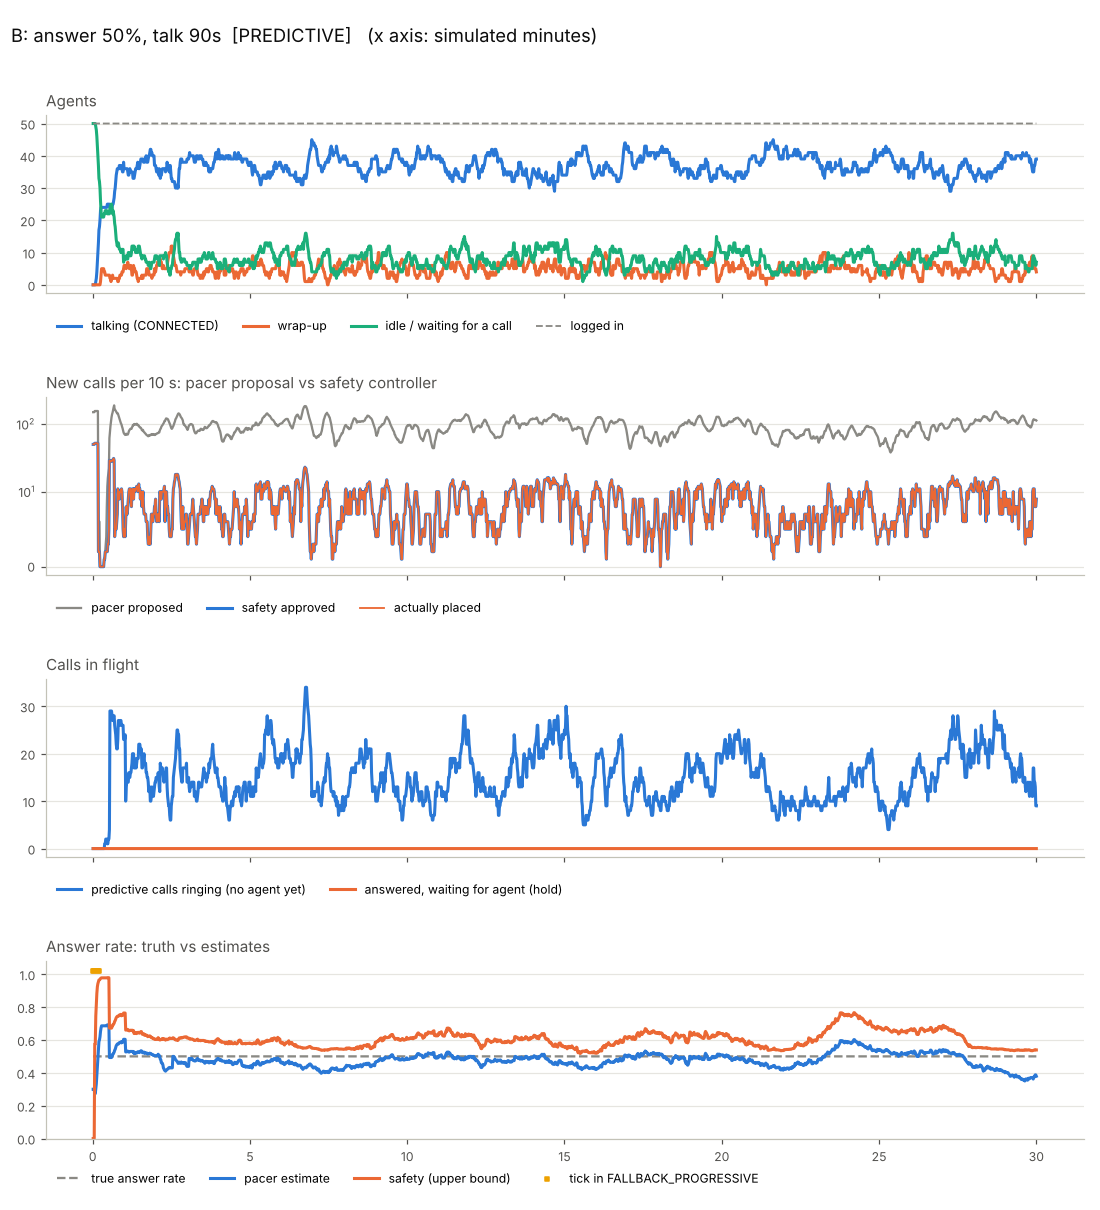

The file beside this chart, header and first rows:
t, offline, available, reserved, dialing, connected, wrap_up, paused, logged_in, proposed, approved, action, safety_mode, shed, placed, unbound, waiting, answer_rate_true, p_est, p_safe, reason
1.0, 0, 0, 0, 50, 0, 0, 0, 50, 150, 50, FALLBACK_PROGRESSIVE, PROGRESSIVE, 0, 50, 0, 0, 0.5, 0.3, 0.0, R3 fallback: no provider with webhook la…
2.0, 0, 0, 0, 50, 0, 0, 0, 50, 0, 0, FALLBACK_PROGRESSIVE, PROGRESSIVE, 0, 0, 0, 0, 0.5, 0.3, 0.0, R3 fallback: cold start: only 0 resolved…
3.0, 0, 0, 0, 50, 0, 0, 0, 50, 0, 0, FALLBACK_PROGRESSIVE, PROGRESSIVE, 0, 0, 0, 0, 0.5, 0.3, 0.0, R3 fallback: cold start: only 0 resolved…
4.0, 0, 0, 0, 50, 0, 0, 0, 50, 6, 2, FALLBACK_PROGRESSIVE, PROGRESSIVE, 0, 2, 0, 0, 0.5, 0.273, 0.575, R3 fallback: cold start: only 2 resolved…
5.0, 0, 0, 0, 50, 0, 0, 0, 50, 0, 0, FALLBACK_PROGRESSIVE, PROGRESSIVE, 0, 0, 0, 0, 0.5, 0.273, 0.575, R3 fallback: cold start: only 2 resolved…
6.0, 0, 0, 0, 49, 1, 0, 0, 50, 0, 0, FALLBACK_PROGRESSIVE, PROGRESSIVE, 0, 0, 0, 0, 0.5, 0.304, 0.746, R3 fallback: cold start: only 3 resolved…
7.0, 0, 0, 0, 48, 2, 0, 0, 50, 0, 0, FALLBACK_PROGRESSIVE, PROGRESSIVE, 0, 0, 0, 0, 0.5, 0.333, 0.818, R3 fallback: cold start: only 4 resolved…
8.0, 0, 0, 0, 46, 4, 0, 0, 50, 0, 0, FALLBACK_PROGRESSIVE, PROGRESSIVE, 0, 0, 0, 0, 0.5, 0.385, 0.883, R3 fallback: cold start: only 6 resolved…
9.0, 0, 0, 0, 43, 7, 0, 0, 50, 0, 0, FALLBACK_PROGRESSIVE, PROGRESSIVE, 0, 0, 0, 0, 0.5, 0.448, 0.924, R3 fallback: cold start: only 9 resolved…
10.0, 0, 0, 0, 40, 10, 0, 0, 50, 0, 0, FALLBACK_PROGRESSIVE, PROGRESSIVE, 0, 0, 0, 0, 0.5, 0.5, 0.943, R3 fallback: cold start: only 12 resolve…
11.0, 0, 0, 0, 37, 13, 0, 0, 50, 0, 0, FALLBACK_PROGRESSIVE, PROGRESSIVE, 0, 0, 0, 0, 0.5, 0.543, 0.955, R3 fallback: cold start: only 15 resolve…
12.0, 0, 0, 0, 33, 17, 0, 0, 50, 0, 0, FALLBACK_PROGRESSIVE, PROGRESSIVE, 0, 0, 0, 0, 0.5, 0.59, 0.965, R3 fallback: cold start: only 19 resolve…
13.0, 0, 0, 0, 32, 18, 0, 0, 50, 0, 0, APPROVE, PREDICTIVE, 0, 0, 0, 0, 0.5, 0.6, 0.966, R4 Poisson-binomial bound + R5 caps
14.0, 0, 0, 0, 30, 20, 0, 0, 50, 0, 0, APPROVE, PREDICTIVE, 0, 0, 0, 0, 0.5, 0.619, 0.969, R4 Poisson-binomial bound + R5 caps
15.0, 0, 0, 0, 26, 23, 1, 0, 50, 0, 0, APPROVE, PREDICTIVE, 0, 0, 0, 0, 0.5, 0.652, 0.974, R4 Poisson-binomial bound + R5 caps
16.0, 0, 0, 0, 23, 24, 3, 0, 50, 0, 0, APPROVE, PREDICTIVE, 0, 0, 0, 0, 0.5, 0.673, 0.977, R4 Poisson-binomial bound + R5 caps
17.0, 0, 0, 0, 21, 24, 5, 0, 50, 0, 0, APPROVE, PREDICTIVE, 0, 0, 0, 0, 0.5, 0.686, 0.978, R4 Poisson-binomial bound + R5 caps
18.0, 0, 0, 0, 21, 24, 5, 0, 50, 0, 0, APPROVE, PREDICTIVE, 0, 0, 0, 0, 0.5, 0.686, 0.978, R4 Poisson-binomial bound + R5 caps
19.0, 0, 0, 0, 21, 24, 5, 0, 50, 0, 0, APPROVE, PREDICTIVE, 0, 0, 0, 0, 0.5, 0.686, 0.978, R4 Poisson-binomial bound + R5 caps
20.0, 0, 0, 0, 21, 24, 5, 0, 50, 0, 0, APPROVE, PREDICTIVE, 0, 0, 0, 0, 0.5, 0.686, 0.978, R4 Poisson-binomial bound + R5 caps
21.0, 0, 0, 0, 21, 24, 5, 0, 50, 0, 0, APPROVE, PREDICTIVE, 0, 0, 0, 0, 0.5, 0.686, 0.978, R4 Poisson-binomial bound + R5 caps
22.0, 0, 1, 0, 21, 24, 4, 0, 50, 1, 1, APPROVE, PREDICTIVE, 0, 1, 0, 0, 0.5, 0.686, 0.978, R4 Poisson-binomial bound + R5 caps
23.0, 0, 1, 0, 21, 24, 4, 0, 50, 0, 0, APPROVE, PREDICTIVE, 0, 0, 1, 0, 0.5, 0.686, 0.978, R4 Poisson-binomial bound + R5 caps
24.0, 0, 2, 0, 21, 24, 3, 0, 50, 1, 1, APPROVE, PREDICTIVE, 0, 1, 1, 0, 0.5, 0.686, 0.978, R4 Poisson-binomial bound + R5 caps
25.0, 0, 2, 0, 21, 24, 3, 0, 50, 1, 0, REJECT, PREDICTIVE, 0, 0, 2, 0, 0.5, 0.686, 0.978, R4 Poisson-binomial bound + R5 caps
26.0, 0, 2, 0, 21, 24, 3, 0, 50, 1, 0, REJECT, PREDICTIVE, 0, 0, 2, 0, 0.5, 0.686, 0.978, R4 Poisson-binomial bound + R5 caps
27.0, 0, 2, 0, 21, 24, 3, 0, 50, 4, 0, REJECT, PREDICTIVE, 0, 0, 2, 0, 0.5, 0.686, 0.978, R4 Poisson-binomial bound + R5 caps
28.0, 0, 1, 0, 21, 25, 3, 0, 50, 4, 0, REJECT, PREDICTIVE, 0, 0, 1, 0, 0.5, 0.692, 0.979, R4 Poisson-binomial bound + R5 caps
29.0, 0, 1, 0, 21, 25, 3, 0, 50, 4, 1, REDUCE, PREDICTIVE, 0, 1, 1, 0, 0.5, 0.692, 0.979, R4 Poisson-binomial bound + R5 caps
30.0, 0, 1, 0, 21, 25, 3, 0, 50, 3, 0, REJECT, PREDICTIVE, 0, 0, 2, 0, 0.5, 0.692, 0.979, R4 Poisson-binomial bound + R5 caps
31.0, 0, 1, 0, 21, 25, 3, 0, 50, 3, 2, REDUCE, PREDICTIVE, 0, 2, 2, 0, 0.5, 0.692, 0.979, R4 Poisson-binomial bound + R5 caps
32.0, 0, 22, 0, 0, 25, 3, 0, 50, 41, 25, REDUCE, PREDICTIVE, 0, 25, 4, 0, 0.5, 0.493, 0.672, R4 Poisson-binomial bound + R5 caps
33.0, 0, 24, 0, 0, 24, 2, 0, 50, 16, 0, REJECT, PREDICTIVE, 0, 0, 29, 0, 0.5, 0.493, 0.672, R4 Poisson-binomial bound + R5 caps
34.0, 0, 24, 0, 0, 24, 2, 0, 50, 17, 0, REJECT, PREDICTIVE, 0, 0, 29, 0, 0.5, 0.493, 0.672, R4 Poisson-binomial bound + R5 caps
35.0, 0, 25, 0, 0, 24, 1, 0, 50, 17, 0, REJECT, PREDICTIVE, 0, 0, 29, 0, 0.5, 0.493, 0.672, R4 Poisson-binomial bound + R5 caps
36.0, 0, 25, 0, 0, 23, 2, 0, 50, 17, 0, REJECT, PREDICTIVE, 0, 0, 29, 0, 0.5, 0.493, 0.672, R4 Poisson-binomial bound + R5 caps
37.0, 0, 24, 0, 0, 24, 2, 0, 50, 17, 1, REDUCE, PREDICTIVE, 0, 1, 28, 0, 0.5, 0.5, 0.679, R4 Poisson-binomial bound + R5 caps
38.0, 0, 22, 0, 0, 25, 3, 0, 50, 13, 0, REJECT, PREDICTIVE, 0, 0, 27, 0, 0.5, 0.513, 0.691, R4 Poisson-binomial bound + R5 caps
39.0, 0, 23, 0, 0, 25, 2, 0, 50, 18, 2, REDUCE, PREDICTIVE, 0, 2, 27, 0, 0.5, 0.513, 0.691, R4 Poisson-binomial bound + R5 caps
40.0, 0, 22, 0, 0, 26, 2, 0, 50, 17, 1, REDUCE, PREDICTIVE, 0, 1, 28, 0, 0.5, 0.519, 0.697, R4 Poisson-binomial bound + R5 caps
41.0, 0, 21, 0, 0, 27, 2, 0, 50, 16, 0, REJECT, PREDICTIVE, 0, 0, 28, 0, 0.5, 0.526, 0.702, R4 Poisson-binomial bound + R5 caps
42.0, 0, 19, 0, 0, 29, 2, 0, 50, 15, 0, REJECT, PREDICTIVE, 0, 0, 26, 0, 0.5, 0.537, 0.713, R4 Poisson-binomial bound + R5 caps
43.0, 0, 18, 0, 0, 30, 2, 0, 50, 15, 1, REDUCE, PREDICTIVE, 0, 1, 25, 0, 0.5, 0.543, 0.718, R4 Poisson-binomial bound + R5 caps
44.0, 0, 16, 0, 0, 32, 2, 0, 50, 12, 0, REJECT, PREDICTIVE, 0, 0, 24, 0, 0.5, 0.554, 0.727, R4 Poisson-binomial bound + R5 caps
45.0, 0, 14, 0, 0, 34, 2, 0, 50, 11, 0, REJECT, PREDICTIVE, 0, 0, 22, 0, 0.5, 0.565, 0.736, R4 Poisson-binomial bound + R5 caps
46.0, 0, 13, 0, 0, 35, 2, 0, 50, 13, 1, REDUCE, PREDICTIVE, 0, 1, 21, 0, 0.5, 0.57, 0.74, R4 Poisson-binomial bound + R5 caps
47.0, 0, 12, 0, 0, 36, 2, 0, 50, 13, 2, REDUCE, PREDICTIVE, 0, 2, 21, 0, 0.5, 0.575, 0.744, R4 Poisson-binomial bound + R5 caps
48.0, 0, 13, 0, 0, 36, 1, 0, 50, 14, 4, REDUCE, PREDICTIVE, 0, 4, 23, 0, 0.5, 0.575, 0.744, R4 Poisson-binomial bound + R5 caps
49.0, 0, 13, 0, 0, 36, 1, 0, 50, 10, 1, REDUCE, PREDICTIVE, 0, 1, 27, 0, 0.5, 0.575, 0.744, R4 Poisson-binomial bound + R5 caps
50.0, 0, 12, 0, 0, 36, 2, 0, 50, 9, 0, REJECT, PREDICTIVE, 0, 0, 27, 0, 0.5, 0.58, 0.748, R4 Poisson-binomial bound + R5 caps
51.0, 0, 11, 0, 0, 37, 2, 0, 50, 8, 0, REJECT, PREDICTIVE, 0, 0, 26, 0, 0.5, 0.584, 0.752, R4 Poisson-binomial bound + R5 caps
52.0, 0, 11, 0, 0, 36, 3, 0, 50, 9, 1, REDUCE, PREDICTIVE, 0, 1, 26, 0, 0.5, 0.584, 0.752, R4 Poisson-binomial bound + R5 caps
53.0, 0, 11, 0, 0, 36, 3, 0, 50, 8, 1, REDUCE, PREDICTIVE, 0, 1, 27, 0, 0.5, 0.584, 0.752, R4 Poisson-binomial bound + R5 caps
54.0, 0, 10, 0, 0, 37, 3, 0, 50, 7, 0, REJECT, PREDICTIVE, 0, 0, 27, 0, 0.5, 0.589, 0.756, R4 Poisson-binomial bound + R5 caps
55.0, 0, 11, 0, 0, 36, 3, 0, 50, 8, 1, REDUCE, PREDICTIVE, 0, 1, 26, 0, 0.5, 0.582, 0.747, R4 Poisson-binomial bound + R5 caps
56.0, 0, 10, 0, 0, 36, 4, 0, 50, 6, 0, REJECT, PREDICTIVE, 0, 0, 26, 0, 0.5, 0.587, 0.751, R4 Poisson-binomial bound + R5 caps
57.0, 0, 11, 0, 0, 35, 4, 0, 50, 8, 0, REJECT, PREDICTIVE, 0, 0, 26, 0, 0.5, 0.587, 0.751, R4 Poisson-binomial bound + R5 caps
58.0, 0, 11, 0, 0, 35, 4, 0, 50, 8, 1, REDUCE, PREDICTIVE, 0, 1, 26, 0, 0.5, 0.587, 0.751, R4 Poisson-binomial bound + R5 caps
59.0, 0, 7, 0, 0, 38, 5, 0, 50, 4, 0, REJECT, PREDICTIVE, 0, 0, 23, 0, 0.5, 0.604, 0.764, R4 Poisson-binomial bound + R5 caps
60.0, 0, 8, 0, 0, 36, 6, 0, 50, 6, 0, REJECT, PREDICTIVE, 0, 0, 23, 0, 0.5, 0.604, 0.764, R4 Poisson-binomial bound + R5 caps
... 1,740 more rows
